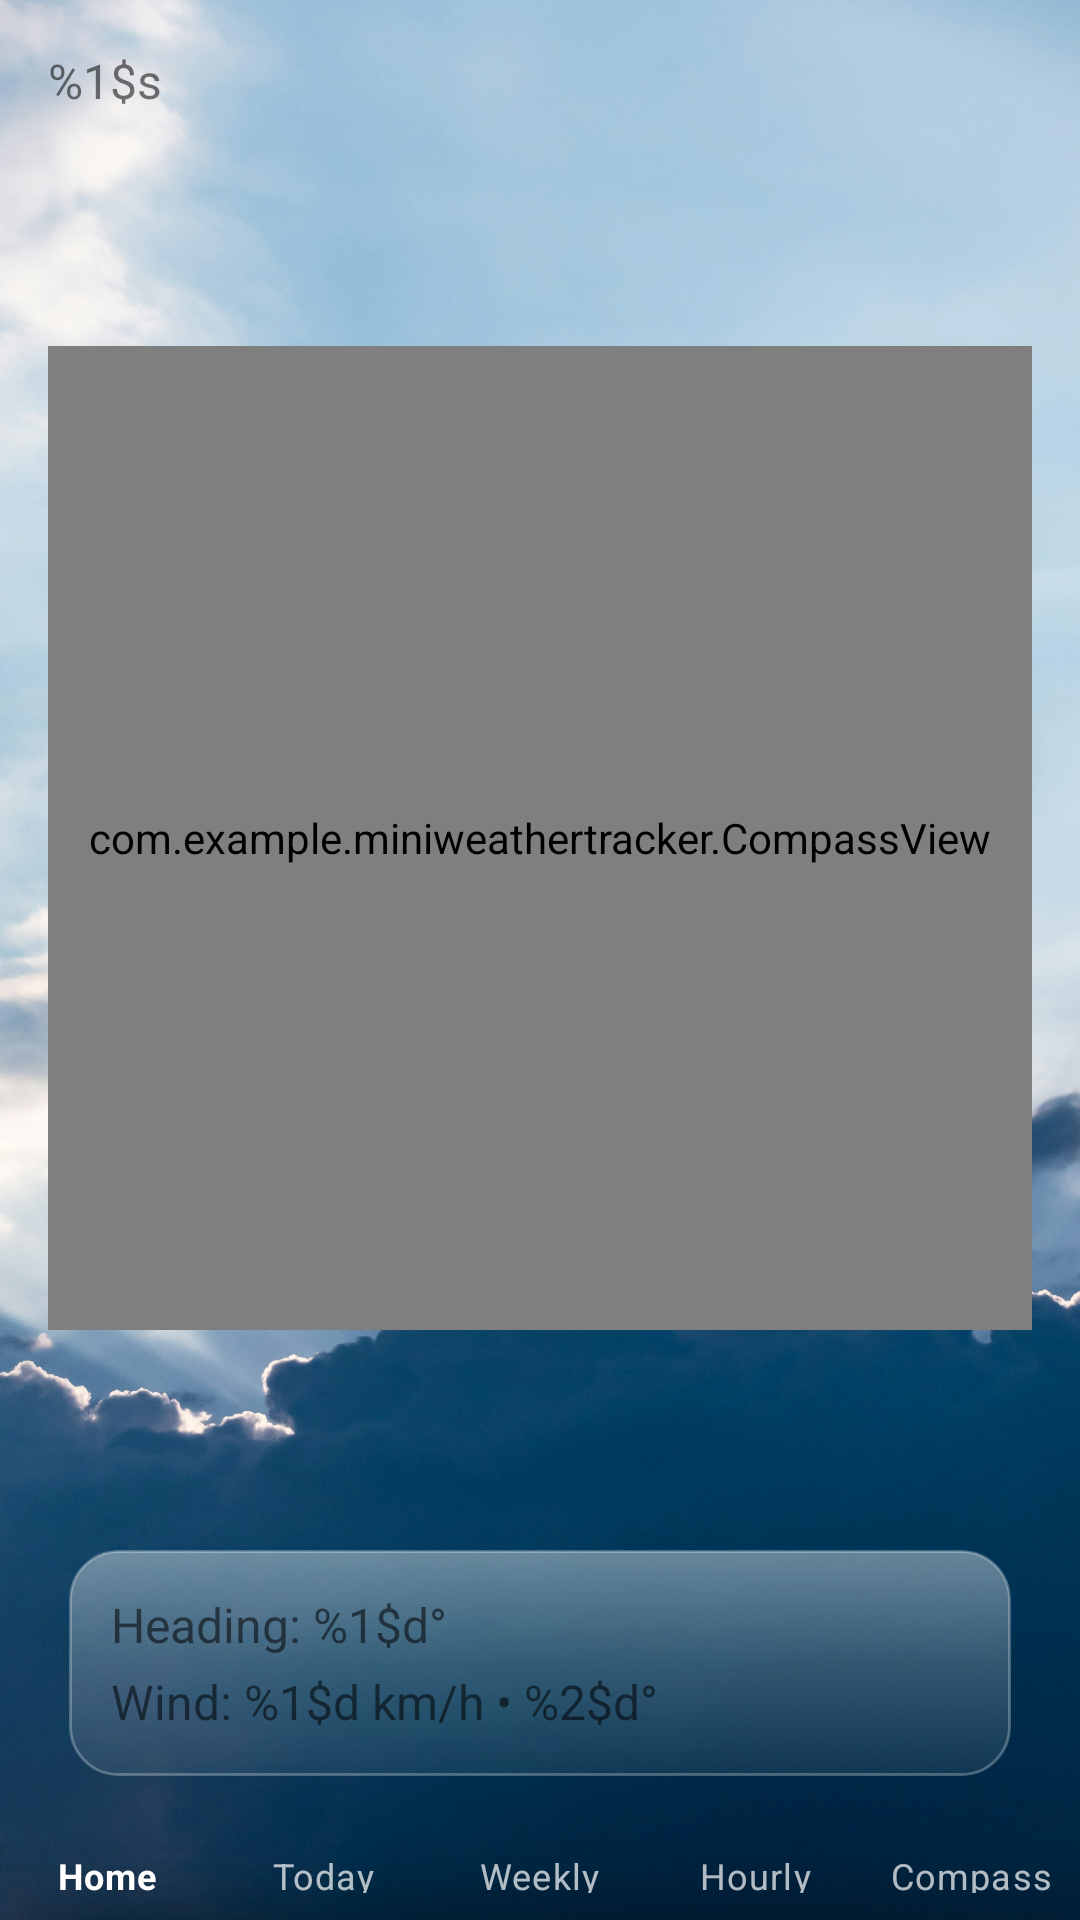

Produce the Android XML layout that renders to this screen, including the resource entries it uses.
<!-- AndroidManifest.xml: application theme Theme.MaterialComponents.DayNight.NoActionBar -->
<!-- res/layout/activity_wind_compass.xml -->
<?xml version="1.0" encoding="utf-8"?>

<androidx.constraintlayout.widget.ConstraintLayout
    xmlns:android="http://schemas.android.com/apk/res/android"
    xmlns:app="http://schemas.android.com/apk/res-auto"
    android:layout_width="match_parent"
    android:layout_height="match_parent"
    android:fitsSystemWindows="true">

    
    <ImageView
        android:id="@+id/bgCompass"
        android:layout_width="0dp"
        android:layout_height="0dp"
        android:contentDescription="@null"
        android:scaleType="centerCrop"
        android:src="@drawable/light"
        app:layout_constraintTop_toTopOf="parent"
        app:layout_constraintBottom_toBottomOf="parent"
        app:layout_constraintStart_toStartOf="parent"
        app:layout_constraintEnd_toEndOf="parent" />

    
    <androidx.constraintlayout.widget.ConstraintLayout
        android:id="@+id/contentCompass"
        android:layout_width="0dp"
        android:layout_height="0dp"
        android:padding="16dp"
        app:layout_constraintTop_toTopOf="parent"
        app:layout_constraintBottom_toTopOf="@id/bottomBar"
        app:layout_constraintStart_toStartOf="parent"
        app:layout_constraintEnd_toEndOf="parent">

        <TextView
            android:id="@+id/tvLoc"
            android:layout_width="0dp"
            android:layout_height="wrap_content"
            android:text="@string/cw_location"
            android:textSize="16sp"
            app:layout_constraintTop_toTopOf="parent"
            app:layout_constraintStart_toStartOf="parent"
            app:layout_constraintEnd_toEndOf="parent" />

        
        <com.example.miniweathertracker.CompassView
            android:id="@+id/compassView"
            android:layout_width="0dp"
            android:layout_height="0dp"
            android:layout_marginTop="12dp"
            app:layout_constraintTop_toBottomOf="@id/tvLoc"
            app:layout_constraintStart_toStartOf="parent"
            app:layout_constraintEnd_toEndOf="parent"
            app:layout_constraintBottom_toTopOf="@id/infoGroup"
            app:layout_constraintDimensionRatio="1:1"
            app:layout_constrainedHeight="true" />

        
        <androidx.cardview.widget.CardView
            android:id="@+id/infoGroup"
            android:layout_width="0dp"
            android:layout_height="wrap_content"
            android:layout_marginTop="12dp"
            app:cardCornerRadius="16dp"
            app:cardUseCompatPadding="true"
            app:cardElevation="0dp"
            app:cardBackgroundColor="@android:color/transparent"
            app:layout_constraintStart_toStartOf="parent"
            app:layout_constraintEnd_toEndOf="parent"
            app:layout_constraintBottom_toBottomOf="parent">

            <LinearLayout
                android:layout_width="match_parent"
                android:layout_height="wrap_content"
                android:orientation="vertical"
                android:padding="14dp"
                android:background="@drawable/bg_card_glass_solid">

                <TextView
                    android:id="@+id/tvHeading"
                    android:layout_width="wrap_content"
                    android:layout_height="wrap_content"
                    android:text="@string/heading_fmt"
                    android:textSize="16sp" />

                <TextView
                    android:id="@+id/tvWind"
                    android:layout_width="wrap_content"
                    android:layout_height="wrap_content"
                    android:text="@string/wind_fmt"
                    android:textSize="16sp"
                    android:layout_marginTop="4dp" />
            </LinearLayout>
        </androidx.cardview.widget.CardView>
    </androidx.constraintlayout.widget.ConstraintLayout>

    
    <com.google.android.material.bottomnavigation.BottomNavigationView
        app:labelVisibilityMode="labeled"
        app:itemTextColor="@color/bottom_nav_item_color"
        app:itemIconTint="@android:color/transparent"

        android:id="@+id/bottomBar"

        android:layout_width="0dp"
        android:layout_height="wrap_content"
        android:background="@android:color/transparent"
        app:backgroundTint="@android:color/transparent"
        app:menu="@menu/menu_bottom_nav"
        app:layout_constraintStart_toStartOf="parent"
        app:layout_constraintEnd_toEndOf="parent"
        app:layout_constraintBottom_toBottomOf="parent" />
</androidx.constraintlayout.widget.ConstraintLayout>
<!-- resources referenced by this layout -->
<resources>
  <!-- drawable bg_card_glass_solid (drawable) -->
  <?xml version="1.0" encoding="utf-8"?>
  
  <shape xmlns:android="http://schemas.android.com/apk/res/android" android:shape="rectangle">
  
      
      <corners android:radius="16dp"/>
  
      
      <gradient
          android:type="linear"
          android:angle="270"
          android:startColor="#66FFFFFF"
          android:centerColor="#33FFFFFF"
          android:endColor="#11FFFFFF"/>
  
      
      <stroke
          android:width="1dp"
          android:color="#44FFFFFF"/>
  
  </shape>
  <!-- drawable light: jpg bitmap (drawable, 660700 bytes) -->
  <string name="cw_location">%1$s</string>
  <string name="heading_fmt">Heading: %1$d°</string>
  <string name="wind_fmt">Wind: %1$d km/h • %2$d°</string>
</resources>
